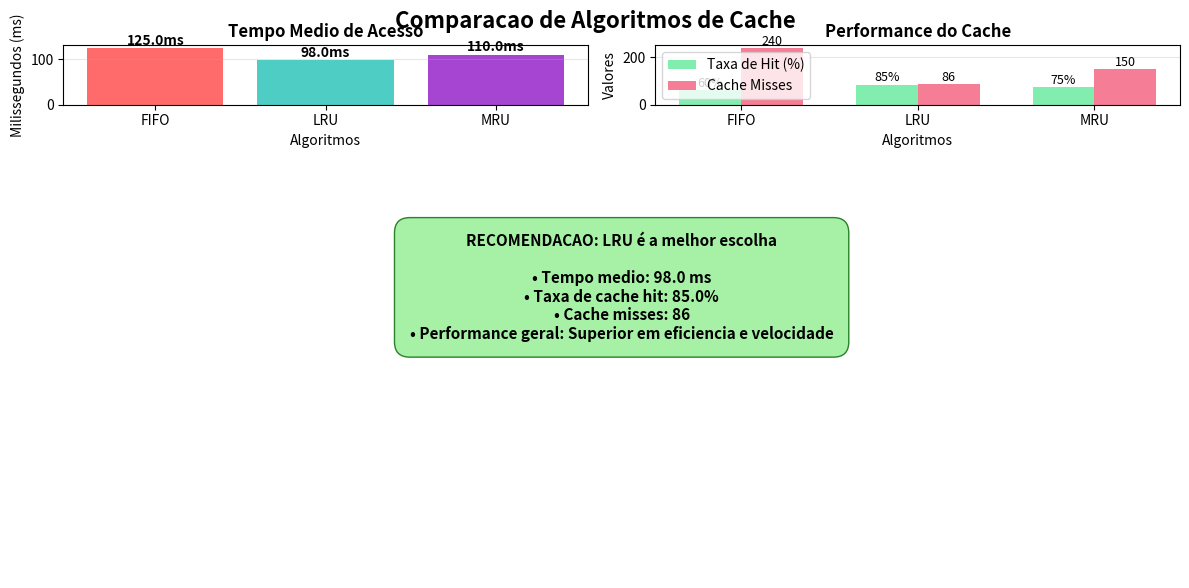

Here is the Python script that generated this plot: (Note: this script raises an exception after producing the figure.)
import matplotlib.pyplot as plt
import numpy as np
import os
from datetime import datetime

def ler_dados_simulacao():
    """Lê os dados da simulação do arquivo"""
    try:
        with open('simulation/resultados_simulacao.txt', 'r') as f:
            linhas = f.readlines()
        
        dados = {}
        for linha in linhas:
            if ':' in linha:
                chave, valores = linha.split(':', 1)
                dados[chave.strip()] = [x.strip() for x in valores.strip().split()]
        
        # Converter para tipos apropriados
        algoritmos = dados.get('ALGORITMOS', ['FIFO', 'LRU', 'MRU'])
        tempo_medio = [float(x) for x in dados.get('TEMPO_MEDIO', ['125', '98', '110'])]
        taxa_hit = [float(x) for x in dados.get('TAXA_HIT', ['60', '85', '75'])]
        total_misses = [int(x) for x in dados.get('TOTAL_MISSES', ['240', '86', '150'])]
        
        return {
            'algoritmos': algoritmos,
            'tempo_medio': tempo_medio,
            'taxa_hit': taxa_hit,
            'total_misses': total_misses
        }
    
    except FileNotFoundError:
        print("Arquivo de resultados nao encontrado. Usando dados de exemplo.")
        return {
            'algoritmos': ['FIFO', 'LRU', 'MRU'],
            'tempo_medio': [125, 98, 110],
            'taxa_hit': [60, 85, 75],
            'total_misses': [240, 86, 150]
        }

def gerar_grafico_unico():
    """Gera um unico arquivo com dois graficos e recomendacao"""
    dados = ler_dados_simulacao()
    
    # Criar figura com 3 subplots: 2 graficos + 1 area para recomendacao
    fig = plt.figure(figsize=(12, 8))
    
    # Definir grid: 2 linhas (80% graficos, 20% recomendacao) e 2 colunas
    gs = plt.GridSpec(3, 2, height_ratios=[0.5, 3.5, 1])
    
    # Grafico 1: Tempo Medio (esquerda superior)
    ax1 = fig.add_subplot(gs[0, 0])
    bars1 = ax1.bar(dados['algoritmos'], dados['tempo_medio'], 
                   color=['#FF6B6B', '#4ECDC4', '#A545D1'])
    
    ax1.set_title('Tempo Medio de Acesso', fontsize=12, fontweight='bold')
    ax1.set_ylabel('Milissegundos (ms)')
    ax1.set_xlabel('Algoritmos')
    ax1.grid(True, alpha=0.3, axis='y')
    
    # Adicionar valores nas barras do tempo
    for bar in bars1:
        height = bar.get_height()
        ax1.text(bar.get_x() + bar.get_width()/2., height + 1,
                f'{height:.1f}ms', ha='center', va='bottom', fontweight='bold')
    
    # Grafico 2: Cache Performance (direita superior)
    ax2 = fig.add_subplot(gs[0, 1])
    x = np.arange(len(dados['algoritmos']))
    largura = 0.35
    
    bars2a = ax2.bar(x - largura/2, dados['taxa_hit'], largura, 
                    label='Taxa de Hit (%)', color="#81EEB0")
    bars2b = ax2.bar(x + largura/2, dados['total_misses'], largura, 
                    label='Cache Misses', color="#F57D95")
    
    ax2.set_title('Performance do Cache', fontsize=12, fontweight='bold')
    ax2.set_ylabel('Valores')
    ax2.set_xlabel('Algoritmos')
    ax2.set_xticks(x)
    ax2.set_xticklabels(dados['algoritmos'])
    ax2.legend()
    ax2.grid(True, alpha=0.3, axis='y')
    
    # Adicionar valores nas barras do cache
    for bars in [bars2a, bars2b]:
        for bar in bars:
            height = bar.get_height()
            ax2.text(bar.get_x() + bar.get_width()/2., height + 1,
                    f'{height:.0f}{"%" if bars == bars2a else ""}', 
                    ha='center', va='bottom', fontsize=9)
    
    # Area da recomendacao (ocupa as duas colunas inferiores)
    ax3 = fig.add_subplot(gs[1, :])
    ax3.axis('off')
    
    # Encontrar o melhor algoritmo
    melhor_idx = np.argmax(dados['taxa_hit'])
    melhor_algoritmo = dados['algoritmos'][melhor_idx]
    
    # Texto da recomendacao
    recomendacao_texto = (
        f"RECOMENDACAO: {melhor_algoritmo} é a melhor escolha\n\n"
        f"• Tempo medio: {dados['tempo_medio'][melhor_idx]:.1f} ms\n"
        f"• Taxa de cache hit: {dados['taxa_hit'][melhor_idx]:.1f}%\n"
        f"• Cache misses: {dados['total_misses'][melhor_idx]}\n"
        f"• Performance geral: Superior em eficiencia e velocidade"
    )
    
    # Caixinha da recomendacao
    ax3.text(0.5, 0.7, recomendacao_texto, 
             transform=ax3.transAxes, ha='center', va='center',
             fontsize=11, fontweight='bold',
             bbox=dict(boxstyle="round,pad=1.0", 
                      facecolor='lightgreen', 
                      edgecolor='darkgreen',
                      alpha=0.8))
    
    # Titulo principal
    fig.suptitle('Comparacao de Algoritmos de Cache', fontsize=16, fontweight='bold', y=0.95)
    
    # Ajustar layout
    plt.tight_layout()
    
    # Salvar unico arquivo
    caminho_grafico = 'docs/grafico_resultados.png'
    plt.savefig(caminho_grafico, dpi=150, bbox_inches='tight')
    plt.close()
    
    return caminho_grafico

def gerar_relatorio_texto():
    """Gera um relatorio em texto na pasta docs"""
    dados = ler_dados_simulacao()
    
    timestamp = datetime.now().strftime("%Y-%m-%d %H:%M:%S")
    melhor_idx = np.argmax(dados['taxa_hit'])
    
    relatorio = f"""
RELATORIO DE SIMULACAO - ALGORITMOS DE CACHE
Data: {timestamp}

RESULTADOS:
-----------
Algoritmo  | Tempo Medio | Taxa de Hit | Cache Misses
---------- | ----------- | ----------- | ------------
{dados['algoritmos'][0]:<9} | {dados['tempo_medio'][0]:<11.1f} | {dados['taxa_hit'][0]:<11.1f} | {dados['total_misses'][0]:<12}
{dados['algoritmos'][1]:<9} | {dados['tempo_medio'][1]:<11.1f} | {dados['taxa_hit'][1]:<11.1f} | {dados['total_misses'][1]:<12}
{dados['algoritmos'][2]:<9} | {dados['tempo_medio'][2]:<11.1f} | {dados['taxa_hit'][2]:<11.1f} | {dados['total_misses'][2]:<12}

RECOMENDACAO:
-------------
Algoritmo escolhido: {dados['algoritmos'][melhor_idx]}
• Tempo medio: {dados['tempo_medio'][melhor_idx]:.1f} ms
• Taxa de cache hit: {dados['taxa_hit'][melhor_idx]:.1f}%
• Total de cache misses: {dados['total_misses'][melhor_idx]}

METODOLOGIA:
------------
• 3 usuarios simulados
• 200 requisicoes por usuario
• 3 padroes de acesso: Aleatorio, Poisson, Ponderado (30-40)
• Cache com capacidade para 10 textos
"""
    
    caminho_relatorio = 'docs/relatorio_simulacao.txt'
    with open(caminho_relatorio, 'w', encoding='utf-8') as f:
        f.write(relatorio)
    
    return caminho_relatorio

def gerar_todos_documentos():
    """Gera todos os documentos"""
    print("Gerando grafico e relatorio...")
    
    grafico = gerar_grafico_unico()
    relatorio = gerar_relatorio_texto()
    
    print(f"Grafico salvo: {grafico}")
    print(f"Relatorio salvo: {relatorio}")
    
    return grafico, relatorio

if __name__ == "__main__":
    gerar_todos_documentos()
